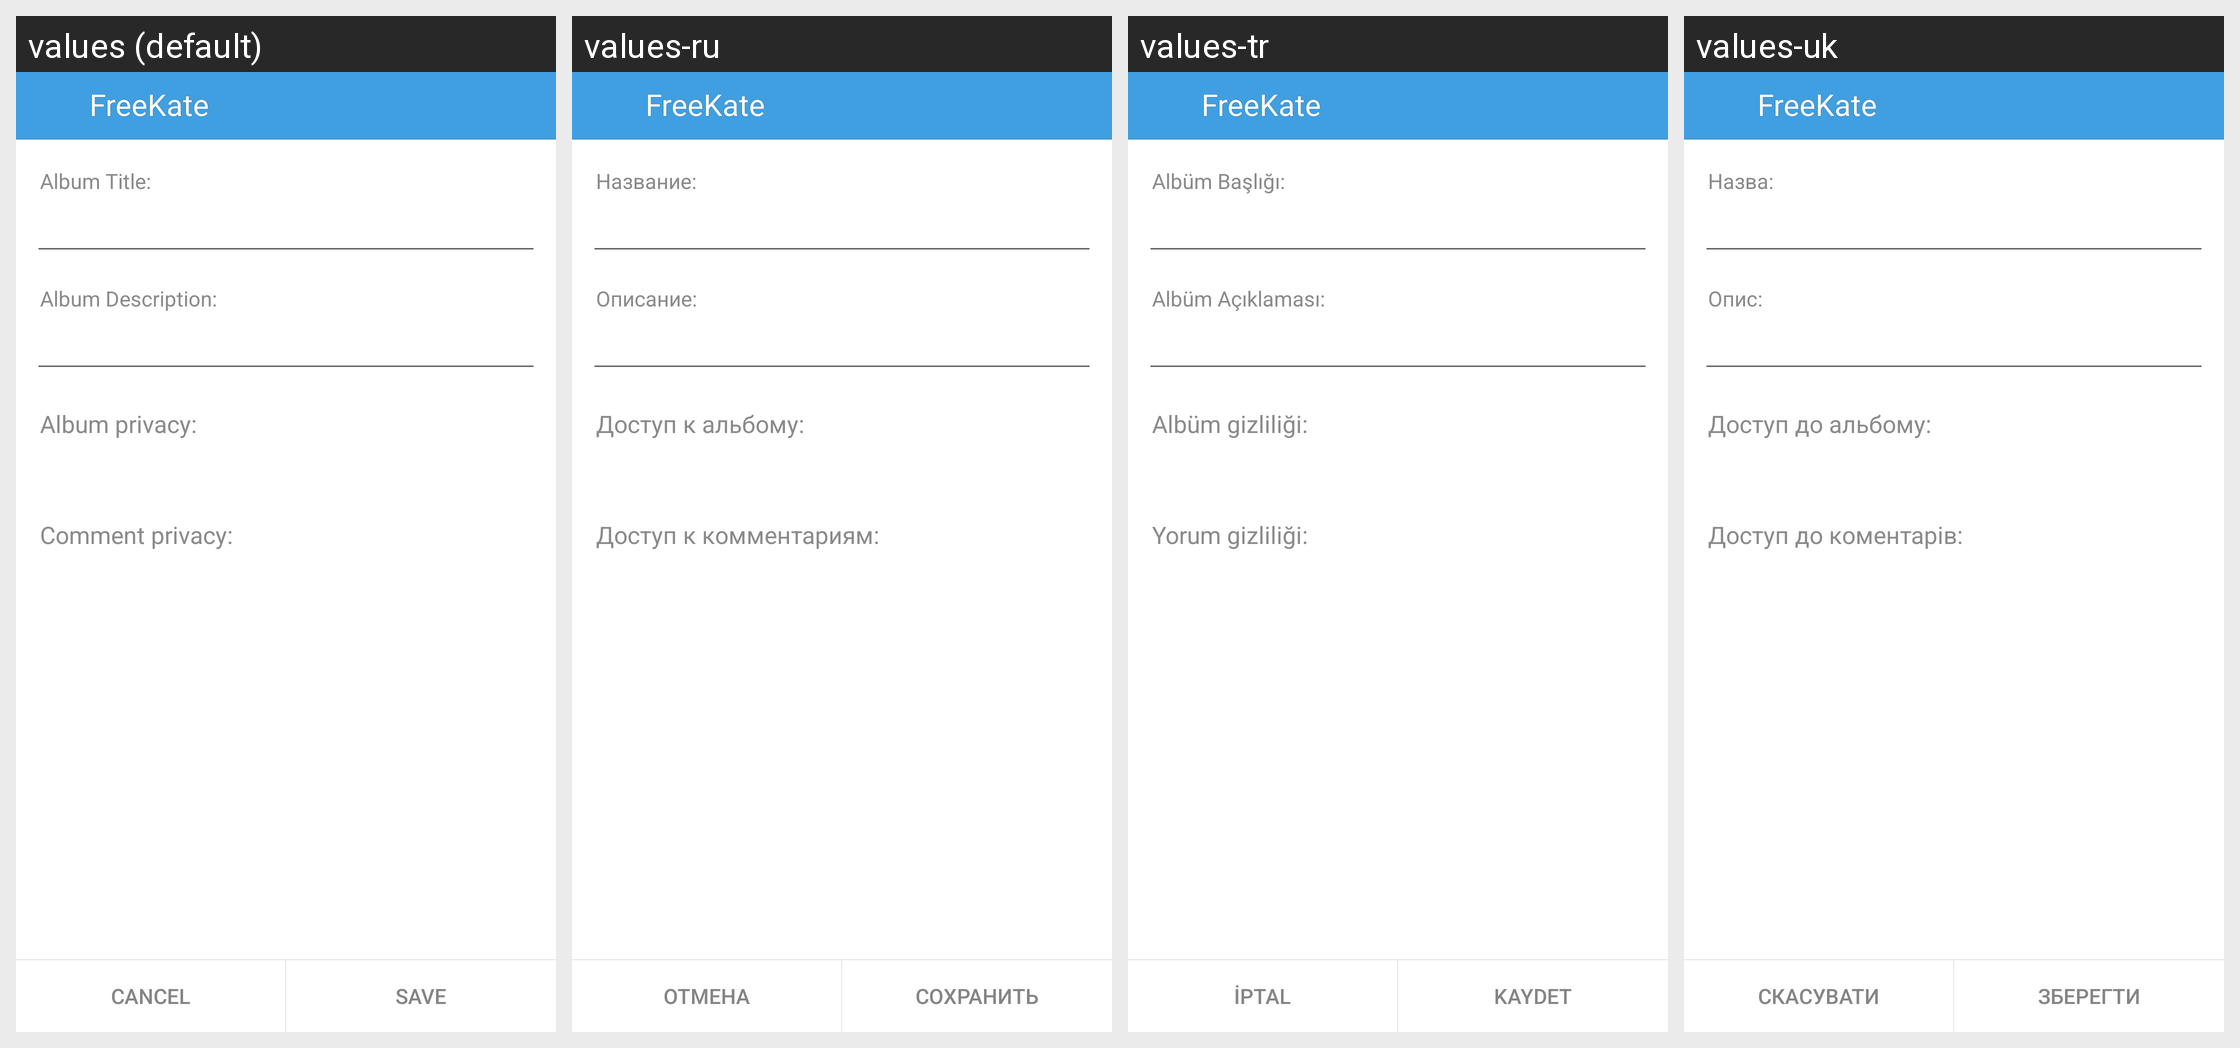

The Android screen above is rendered under several locales of the same app. Produce the string resources it draws, with the default and per-locale values.
Android screen res/layout/new_album_layout.xml rendered under 4 locales, left to right: values (default), values-ru, values-tr, values-uk. Device: Nexus 5 (rendered at 1080×1920; each locale shown at half size, 540×960, under a caption strip naming it); theme KateLight.
Other locales in the repository, not shown: values-ba, values-be, values-it, values-kk, values-kz, values-pt, values-tt.
Strings drawn on this screen, with the default value and each locale's value (text and hints the layout hard-codes, and strings that could not be matched under every locale, appear in the picture but are not listed):

label_create_album_title
  values: Album Title:
  values-ru: Название:
  values-tr: Albüm Başlığı:
  values-uk: Назва:

label_create_album_description
  values: Album Description:
  values-ru: Описание:
  values-tr: Albüm Açıklaması:
  values-uk: Опис:

label_album_privacy
  values: Album privacy:
  values-ru: Доступ к альбому:
  values-tr: Albüm gizliliği:
  values-uk: Доступ до альбому:

label_comment_privacy
  values: Comment privacy:
  values-ru: Доступ к комментариям:
  values-tr: Yorum gizliliği:
  values-uk: Доступ до коментарів:

app_name
  values: FreeKate
  values-ru: FreeKate  [not translated; the default value is used]
  values-tr: FreeKate  [not translated; the default value is used]
  values-uk: FreeKate  [not translated; the default value is used]

label_cancel
  values: Cancel
  values-ru: Отмена
  values-tr: İptal
  values-uk: Скасувати

label_save
  values: Save
  values-ru: Сохранить
  values-tr: Kaydet
  values-uk: Зберегти
